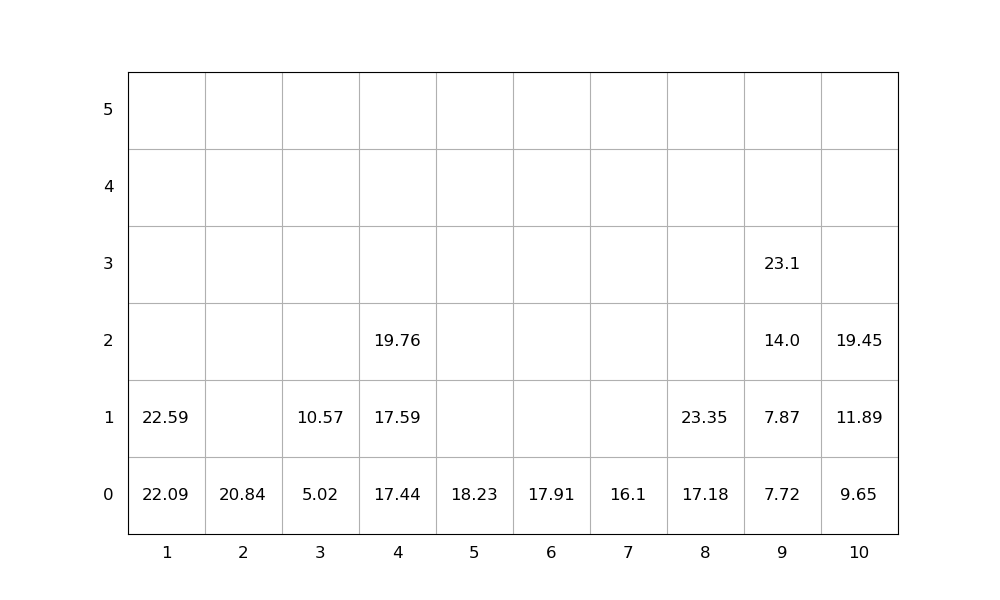

The table this chart was drawn from, first rows:
idx, loc_x, loc_y, loc_z, weight, group, score, seq, emerg, reloc, size(ft)
1, 9, 0, 0, 7.72, 0, 7.72, 0, 0, 0, 20
2, 4, 0, 0, 17.44, 0, 17.44, 0, 0, 0, 20
3, 5, 0, 0, 18.23, 0, 18.23, 0, 0, 0, 20
4, 4, 0, 1, 17.59, 0, 17.59, 0, 0, 0, 20
5, 2, 0, 0, 20.84, 0, 20.84, 0, 0, 0, 20
6, 1, 0, 0, 22.09, 0, 22.09, 1, 0, 0, 20
7, 7, 0, 0, 16.1, 0, 16.1, 2, 0, 0, 20
8, 9, 0, 1, 7.87, 0, 7.87, 3, 0, 0, 20
9, 8, 0, 0, 17.18, 0, 17.18, 4, 0, 0, 20
10, 8, 0, 1, 23.35, 0, 23.35, 5, 0, 0, 20
11, 1, 0, 1, 22.59, 0, 22.59, 6, 0, 0, 20
12, 10, 0, 0, 9.65, 0, 9.65, 7, 0, 0, 20
13, 4, 0, 2, 19.76, 0, 19.76, 8, 0, 0, 20
14, 6, 0, 0, 17.91, 0, 17.91, 9, 0, 0, 20
15, 9, 0, 2, 14.0, 0, 14.0, 10, 0, 0, 20
16, 3, 0, 0, 5.02, 0, 5.02, 11, 0, 0, 20
17, 10, 0, 1, 11.89, 0, 11.89, 12, 0, 0, 20
18, 10, 0, 2, 19.45, 0, 19.45, 13, 0, 0, 20
19, 9, 0, 3, 23.1, 0, 23.1, 14, 0, 0, 20
20, 3, 0, 1, 10.57, 0, 10.57, 15, 0, 0, 20
